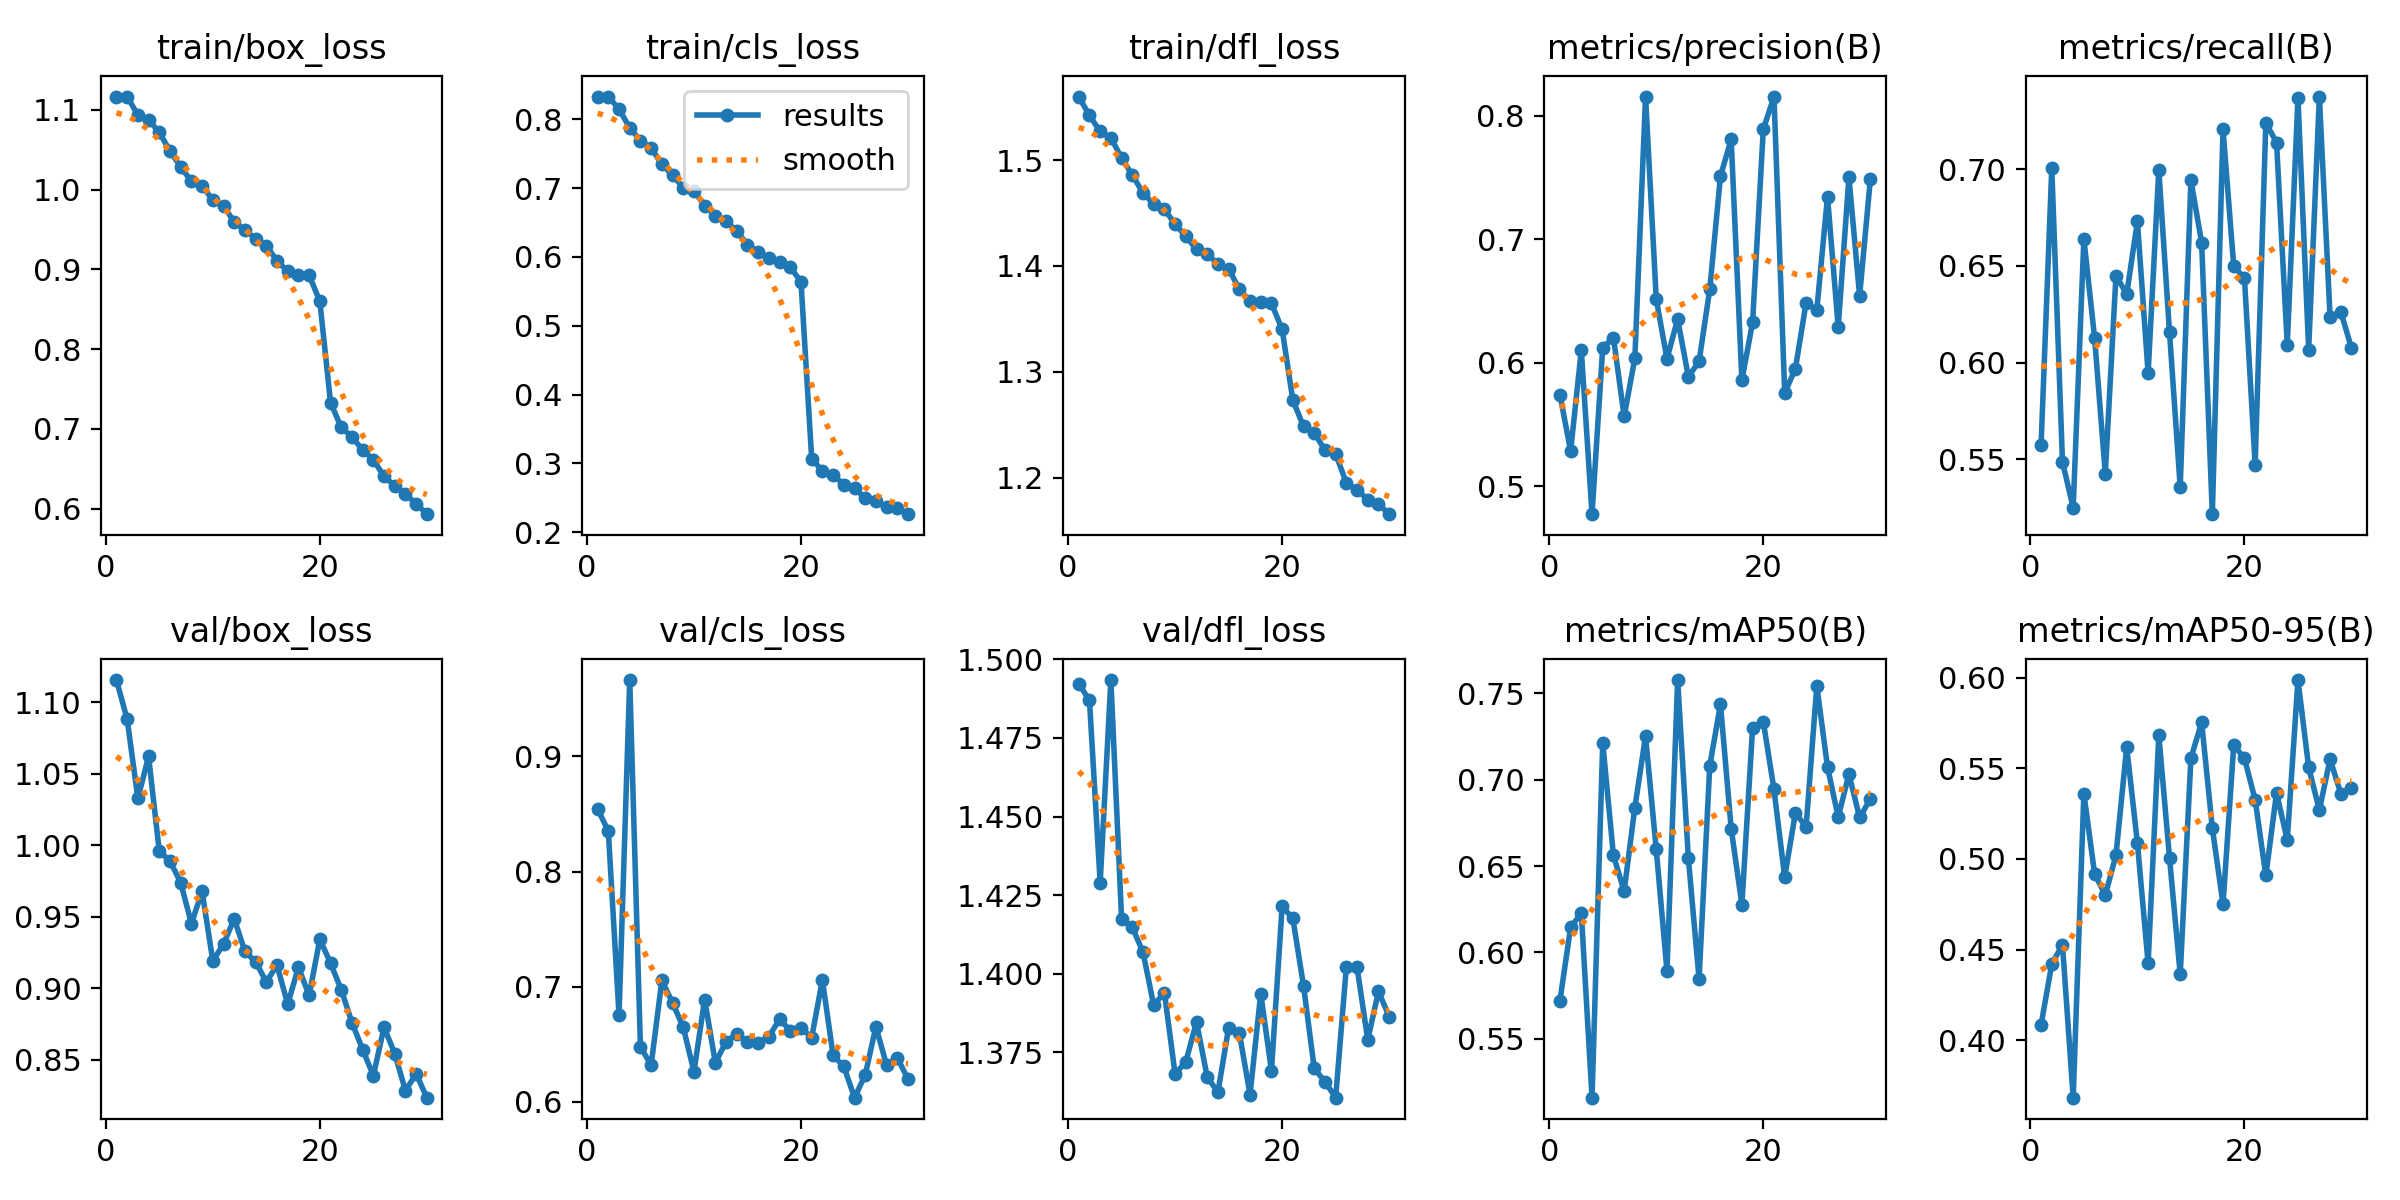

Source data for this figure (header and first rows):
epoch, train/box_loss, train/cls_loss, train/dfl_loss, metrics/precision(B), metrics/recall(B), metrics/mAP50(B), metrics/mAP50-95(B), val/box_loss, val/cls_loss, val/dfl_loss, lr/pg0, lr/pg1, lr/pg2
1, 1.117, 0.8323, 1.56, 0.5742, 0.5571, 0.572, 0.4084, 1.115, 0.8543, 1.492, 0.0107, 0.0107, 0.0107
2, 1.117, 0.8329, 1.542, 0.5286, 0.7005, 0.6145, 0.442, 1.088, 0.835, 1.487, 0.0107, 0.0107, 0.0107
3, 1.093, 0.8146, 1.527, 0.6102, 0.5487, 0.6227, 0.4527, 1.033, 0.6755, 1.429, 0.01035, 0.01035, 0.01035
4, 1.087, 0.7875, 1.521, 0.4774, 0.5248, 0.516, 0.3683, 1.062, 0.9662, 1.493, 0.009992, 0.009992, 0.009992
5, 1.071, 0.769, 1.502, 0.6124, 0.6641, 0.7212, 0.536, 0.9958, 0.6478, 1.417, 0.009638, 0.009638, 0.009638
6, 1.048, 0.7579, 1.486, 0.6205, 0.6128, 0.6561, 0.4918, 0.989, 0.6318, 1.415, 0.009284, 0.009284, 0.009284
7, 1.028, 0.7346, 1.469, 0.5565, 0.5425, 0.6355, 0.48, 0.9739, 0.7055, 1.407, 0.008929, 0.008929, 0.008929
8, 1.01, 0.7184, 1.459, 0.6036, 0.645, 0.6838, 0.5021, 0.9452, 0.686, 1.39, 0.008575, 0.008575, 0.008575
9, 1.005, 0.7006, 1.454, 0.8157, 0.6353, 0.7251, 0.5617, 0.9677, 0.6648, 1.394, 0.008221, 0.008221, 0.008221
10, 0.9866, 0.6958, 1.439, 0.6516, 0.6731, 0.6596, 0.5088, 0.9192, 0.6262, 1.368, 0.007867, 0.007867, 0.007867
11, 0.9797, 0.6746, 1.428, 0.6032, 0.5945, 0.5893, 0.4424, 0.9309, 0.6888, 1.372, 0.007513, 0.007513, 0.007513
12, 0.9592, 0.66, 1.416, 0.6354, 0.6998, 0.7576, 0.5683, 0.9486, 0.6339, 1.385, 0.007159, 0.007159, 0.007159
13, 0.9493, 0.652, 1.411, 0.5887, 0.6156, 0.6545, 0.5006, 0.9258, 0.6521, 1.367, 0.006805, 0.006805, 0.006805
14, 0.9385, 0.6375, 1.402, 0.6011, 0.5355, 0.5846, 0.4363, 0.9184, 0.6592, 1.362, 0.006451, 0.006451, 0.006451
15, 0.9297, 0.6177, 1.397, 0.6595, 0.6944, 0.7081, 0.5556, 0.9045, 0.6518, 1.383, 0.006097, 0.006097, 0.006097
16, 0.9106, 0.6072, 1.378, 0.7513, 0.6621, 0.7435, 0.5753, 0.9161, 0.6514, 1.381, 0.005743, 0.005743, 0.005743
17, 0.8976, 0.5988, 1.367, 0.781, 0.5215, 0.6716, 0.517, 0.8889, 0.6565, 1.362, 0.005389, 0.005389, 0.005389
18, 0.893, 0.5929, 1.366, 0.5859, 0.7207, 0.6277, 0.4749, 0.9147, 0.6719, 1.394, 0.005034, 0.005034, 0.005034
19, 0.8928, 0.5849, 1.365, 0.6327, 0.6498, 0.7297, 0.5628, 0.895, 0.6618, 1.369, 0.00468, 0.00468, 0.00468
20, 0.8598, 0.5639, 1.34, 0.7891, 0.6437, 0.7336, 0.5555, 0.9343, 0.6645, 1.421, 0.004326, 0.004326, 0.004326
21, 0.733, 0.307, 1.273, 0.8155, 0.547, 0.6943, 0.5326, 0.9176, 0.6558, 1.418, 0.003972, 0.003972, 0.003972
22, 0.7019, 0.2888, 1.248, 0.5756, 0.7241, 0.6437, 0.4908, 0.899, 0.706, 1.396, 0.003618, 0.003618, 0.003618
23, 0.6899, 0.2835, 1.242, 0.5953, 0.7138, 0.6807, 0.5364, 0.876, 0.6402, 1.37, 0.003264, 0.003264, 0.003264
24, 0.6737, 0.2686, 1.226, 0.6487, 0.6092, 0.6725, 0.5104, 0.8572, 0.6308, 1.366, 0.00291, 0.00291, 0.00291
25, 0.6615, 0.2643, 1.222, 0.6428, 0.7369, 0.7543, 0.5986, 0.8389, 0.6036, 1.361, 0.002556, 0.002556, 0.002556
26, 0.6405, 0.249, 1.195, 0.7346, 0.6067, 0.7073, 0.5505, 0.8728, 0.6233, 1.402, 0.002201, 0.002201, 0.002201
27, 0.6289, 0.2452, 1.188, 0.6289, 0.7377, 0.6783, 0.5269, 0.8543, 0.6653, 1.402, 0.001847, 0.001847, 0.001847
28, 0.618, 0.2368, 1.179, 0.7504, 0.6235, 0.7031, 0.555, 0.8285, 0.6318, 1.379, 0.001493, 0.001493, 0.001493
29, 0.6063, 0.2349, 1.175, 0.6543, 0.6263, 0.6781, 0.536, 0.8402, 0.6382, 1.394, 0.001139, 0.001139, 0.001139
30, 0.5932, 0.2261, 1.165, 0.7486, 0.6074, 0.6887, 0.5392, 0.8236, 0.6197, 1.386, 0.0007851, 0.0007851, 0.0007851
